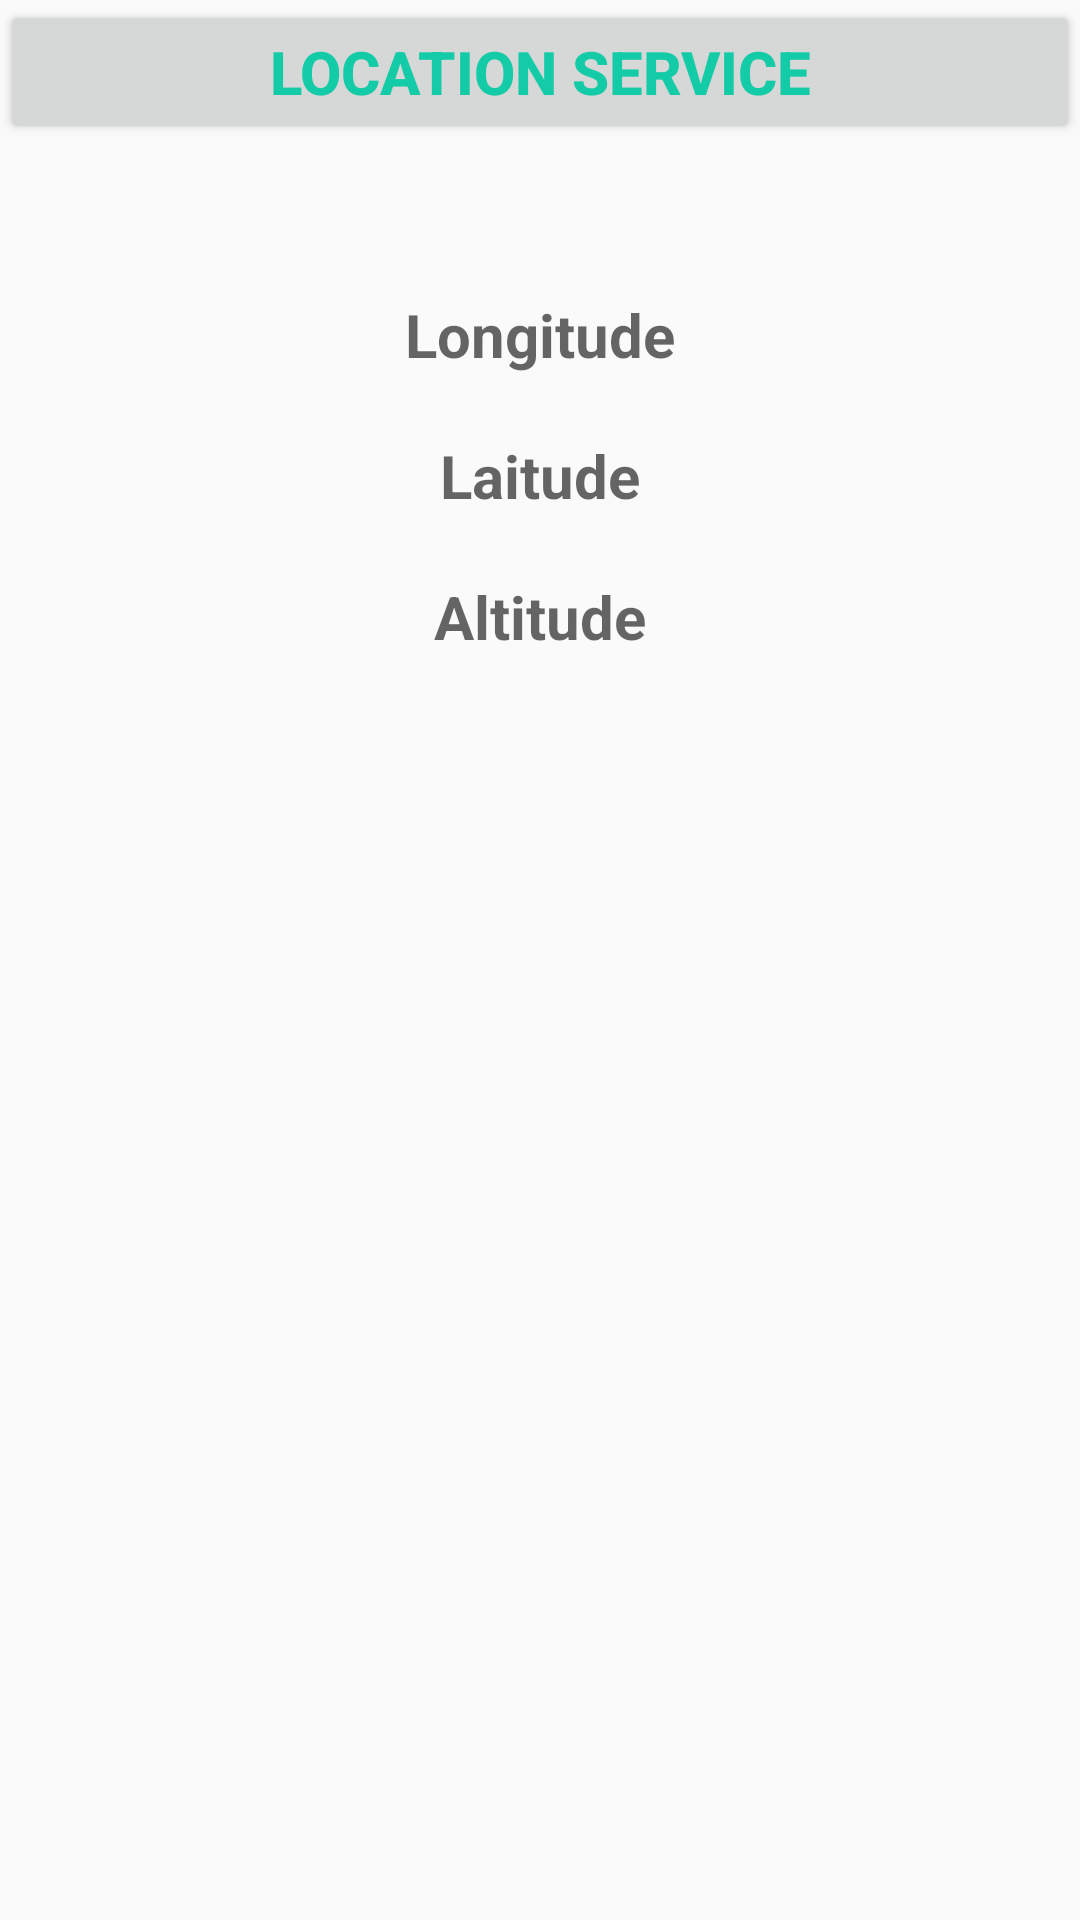

Layout XML and referenced resources for this Android screen:
<!-- AndroidManifest.xml: application theme AppTheme -->
<!-- res/layout/activity_bai1.xml -->
<?xml version="1.0" encoding="utf-8"?>
<LinearLayout xmlns:android="http://schemas.android.com/apk/res/android"
    xmlns:app="http://schemas.android.com/apk/res-auto"
    xmlns:tools="http://schemas.android.com/tools"
    android:layout_width="match_parent"
    android:layout_height="match_parent"
    android:orientation="vertical"
    tools:context=".Bai1Activity">


    <Button
        android:id="@+id/btnLoation"

        style="@style/TextNew"
        android:layout_width="match_parent"
        android:layout_height="wrap_content"
        android:text="@string/Location" />

    <TextView
        android:id="@+id/tvLongtitude"
        style="@style/TextNew"
        android:layout_width="match_parent"
        android:layout_height="wrap_content"
        android:layout_marginTop="50dp"
        android:gravity="center"
        android:hint="Longitude" />

    <TextView
        android:id="@+id/tvLatitude"
        style="@style/TextNew"
        android:layout_width="match_parent"
        android:layout_height="wrap_content"
        android:layout_marginTop="20dp"
        android:gravity="center"
        android:hint="Laitude" />

    <TextView
        android:id="@+id/tvcao"
        style="@style/TextNew"
        android:layout_width="match_parent"
        android:layout_height="wrap_content"
        android:layout_marginTop="20dp"
        android:gravity="center"
        android:hint="Altitude" />
</LinearLayout>
<!-- resources referenced by this layout -->
<resources>
  <string name="Location">LOCATION SERVICE</string>
  <style name="TextNew">
          <item name="android:textColor">@color/colorPrimaryDark</item>
          <item name="android:textAllCaps">false</item>
          <item name="android:textStyle">bold</item>
          <item name="android:textSize">20dp</item>
  
      </style>
  <style name="AppTheme" parent="Theme.AppCompat.Light.DarkActionBar">
          
          <item name="colorPrimary">@color/colorPrimary</item>
          <item name="colorPrimaryDark">@color/colorPrimaryDark</item>
          <item name="colorAccent">@color/colorAccent</item>
      </style>
  <color name="colorPrimaryDark">#14cba8</color>
  <color name="colorPrimary">#64ffda</color>
  <color name="colorAccent">#9effff</color>
</resources>
